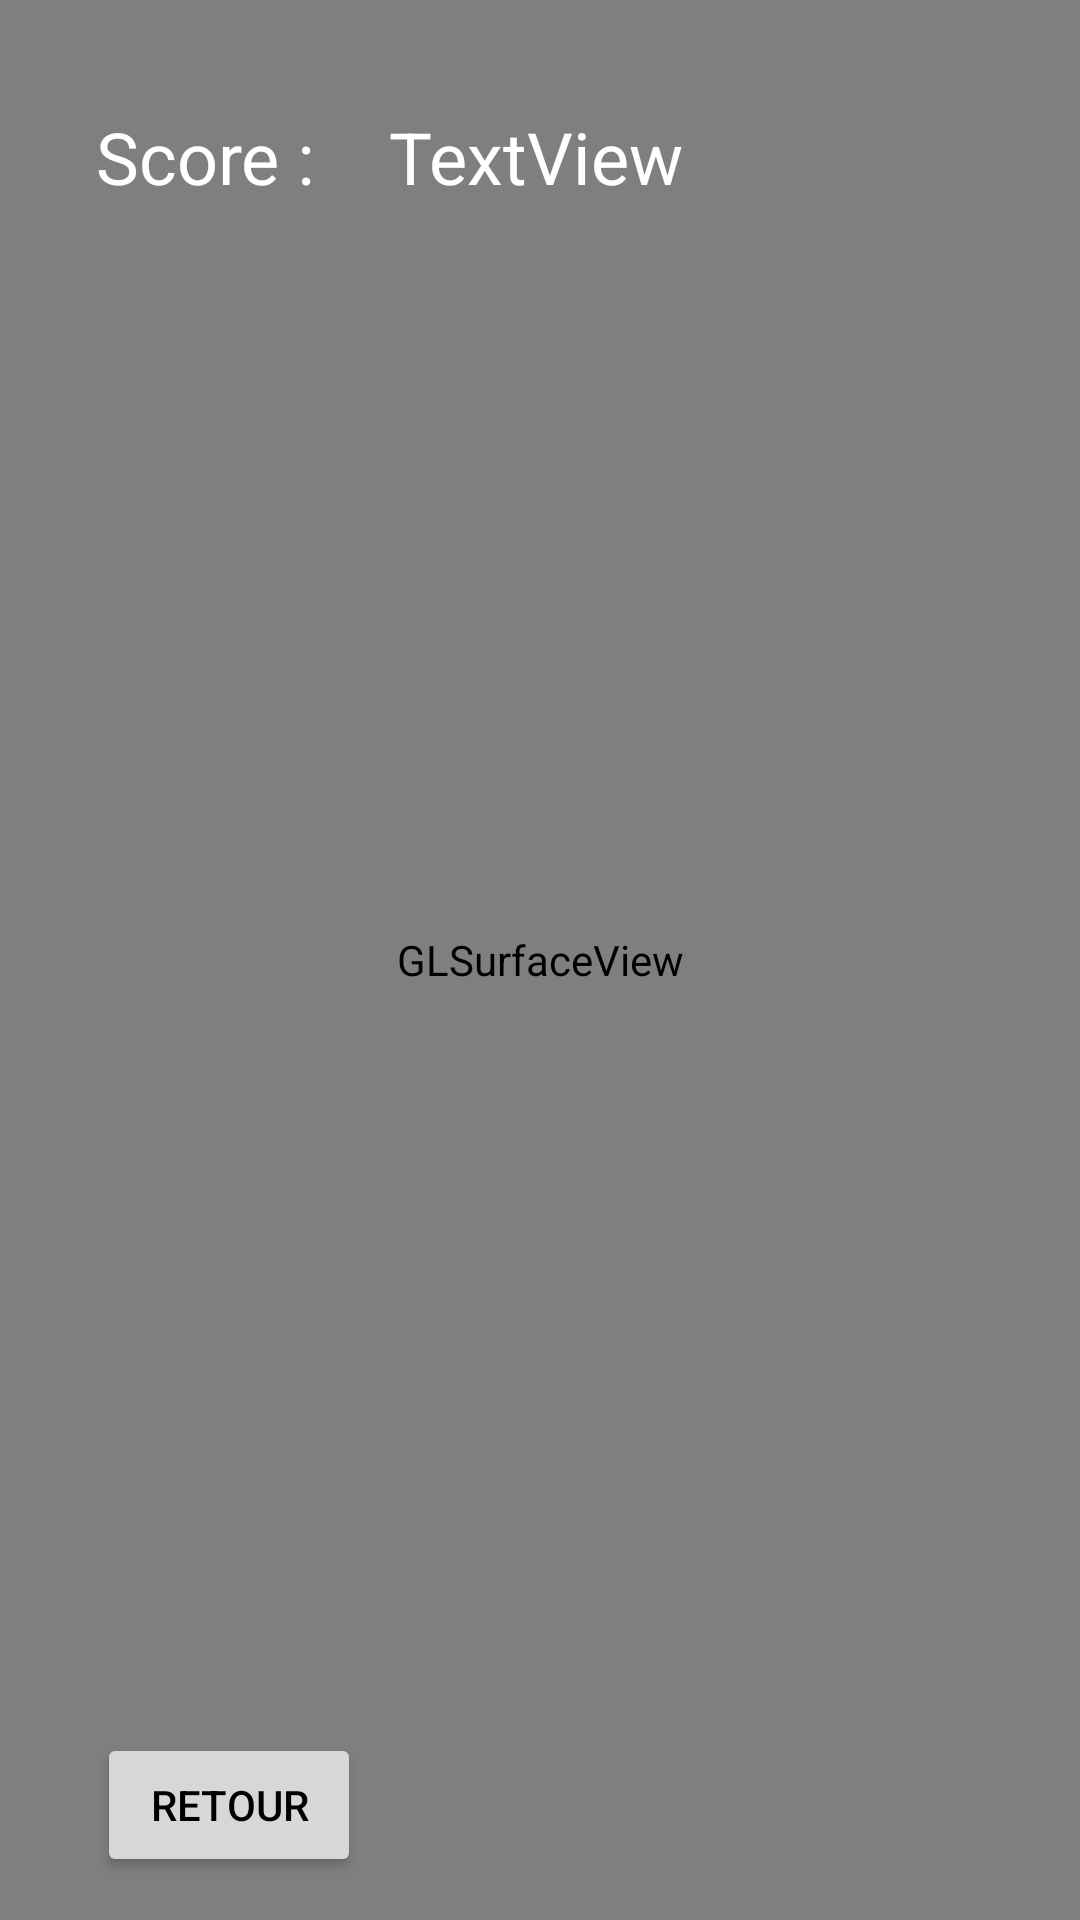

Here is an Android app screen rendered from its layout file. Give the layout XML and the strings, colors and styles it references.
<!-- AndroidManifest.xml: application theme Theme.Air_Hockey -->
<!-- res/layout/activity_game.xml -->
<?xml version="1.0" encoding="utf-8"?>
<androidx.constraintlayout.widget.ConstraintLayout xmlns:android="http://schemas.android.com/apk/res/android"
    xmlns:app="http://schemas.android.com/apk/res-auto"
    xmlns:tools="http://schemas.android.com/tools"
    android:layout_width="match_parent"
    android:layout_height="match_parent"
    tools:context=".KlinesActivity">

    <android.opengl.GLSurfaceView
        android:id="@+id/idGLsurfaceView"
        android:layout_width="match_parent"
        android:layout_height="match_parent"
        app:layout_constraintBottom_toBottomOf="parent"
        app:layout_constraintEnd_toEndOf="parent"
        app:layout_constraintHorizontal_bias="0.5"
        app:layout_constraintStart_toStartOf="parent"
        app:layout_constraintTop_toTopOf="parent" />

    <TextView
        android:id="@+id/textViewScore"
        android:layout_width="wrap_content"
        android:layout_height="wrap_content"
        android:text="TextView"
        android:textColor="#FFFFFF"
        android:textSize="24sp"
        app:layout_constraintBottom_toBottomOf="@+id/textViewScore2"
        app:layout_constraintEnd_toEndOf="parent"
        app:layout_constraintHorizontal_bias="0.157"
        app:layout_constraintStart_toEndOf="@+id/textViewScore2"
        app:layout_constraintTop_toTopOf="@+id/textViewScore2" />

    <TextView
        android:id="@+id/textViewScore2"
        android:layout_width="wrap_content"
        android:layout_height="wrap_content"
        android:layout_marginTop="36dp"
        android:text="Score :"
        android:textColor="#FFFFFF"
        android:textSize="24sp"
        app:layout_constraintEnd_toEndOf="parent"
        app:layout_constraintHorizontal_bias="0.112"
        app:layout_constraintStart_toStartOf="parent"
        app:layout_constraintTop_toTopOf="parent" />

    <Button
        android:id="@+id/button"
        android:layout_width="wrap_content"
        android:layout_height="wrap_content"
        android:onClick="gotoMenu"
        android:text="Retour"
        android:textColor="#000000"
        android:theme="@style/Widget.AppCompat.Button.Borderless.Colored"
        app:iconTint="#000000"
        app:layout_constraintBottom_toBottomOf="parent"
        app:layout_constraintEnd_toEndOf="parent"
        app:layout_constraintHorizontal_bias="0.119"
        app:layout_constraintStart_toStartOf="parent"
        app:layout_constraintTop_toTopOf="parent"
        app:layout_constraintVertical_bias="0.976"
        app:rippleColor="#000000" />
</androidx.constraintlayout.widget.ConstraintLayout>
<!-- resources referenced by this layout -->
<resources>
  <style name="Theme.Air_Hockey" parent="Theme.MaterialComponents.DayNight.DarkActionBar">
          
          <item name="colorPrimary">@color/purple_500</item>
          <item name="colorPrimaryVariant">@color/purple_700</item>
          <item name="colorOnPrimary">@color/white</item>
          
          <item name="colorSecondary">@color/teal_200</item>
          <item name="colorSecondaryVariant">@color/teal_700</item>
          <item name="colorOnSecondary">@color/black</item>
          
          <item name="android:statusBarColor" tools:targetApi="l">?attr/colorPrimaryVariant</item>
          
      </style>
  <!-- not gathered from this repository: default colours our renderer supplied (Android Studio template values) -->
  <color name="purple_500">#FF6200EE</color>
  <color name="purple_700">#FF3700B3</color>
  <color name="teal_200">#FF03DAC5</color>
  <color name="teal_700">#FF018786</color>
  <color name="black">#FF000000</color>
  <color name="white">#FFFFFFFF</color>
</resources>
